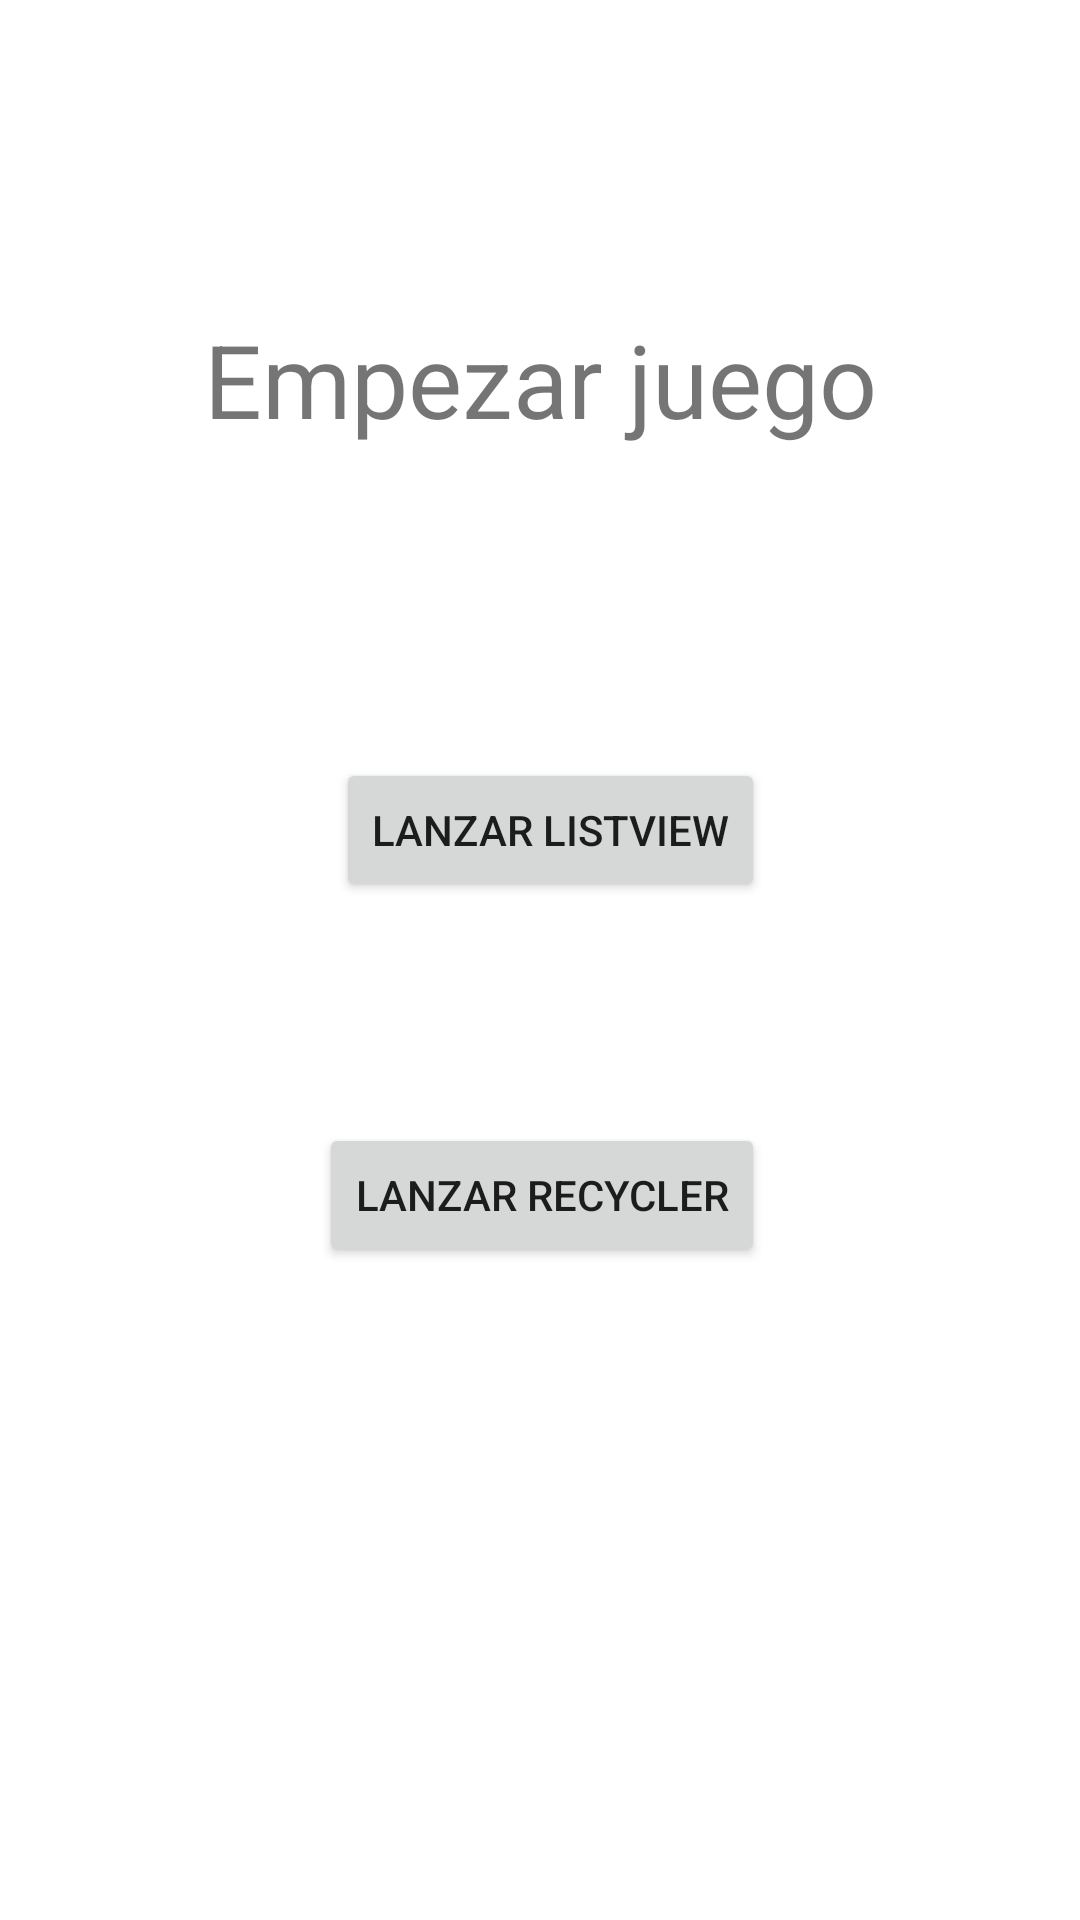

The Android layout XML behind this screen, and the referenced resources:
<!-- AndroidManifest.xml: application theme Theme.JuegoListViewFutbol -->
<!-- res/layout/activity_main.xml -->
<?xml version="1.0" encoding="utf-8"?>
<androidx.constraintlayout.widget.ConstraintLayout xmlns:android="http://schemas.android.com/apk/res/android"
    xmlns:app="http://schemas.android.com/apk/res-auto"
    xmlns:tools="http://schemas.android.com/tools"
    android:layout_width="match_parent"
    android:layout_height="match_parent"
    tools:context=".MainActivity">

    <Button
        android:id="@+id/buttonListView"
        android:layout_width="wrap_content"
        android:layout_height="wrap_content"
        android:text="Lanzar ListView"
        app:layout_constraintBottom_toBottomOf="parent"
        app:layout_constraintEnd_toEndOf="parent"
        app:layout_constraintHorizontal_bias="0.516"
        app:layout_constraintStart_toStartOf="parent"
        app:layout_constraintTop_toTopOf="parent"
        app:layout_constraintVertical_bias="0.427" />

    <Button
        android:id="@+id/buttonRecycler"
        android:layout_width="wrap_content"
        android:layout_height="wrap_content"
        android:text="Lanzar Recycler"
        app:layout_constraintBottom_toBottomOf="parent"
        app:layout_constraintEnd_toEndOf="@+id/buttonListView"
        app:layout_constraintHorizontal_bias="1.0"
        app:layout_constraintStart_toStartOf="@+id/buttonListView"
        app:layout_constraintTop_toBottomOf="@+id/buttonListView"
        app:layout_constraintVertical_bias="0.253" />

    <TextView
        android:id="@+id/textView"
        android:layout_width="wrap_content"
        android:layout_height="wrap_content"
        android:text="Empezar juego"
        android:textSize="34sp"
        app:layout_constraintBottom_toTopOf="@+id/buttonListView"
        app:layout_constraintEnd_toEndOf="parent"
        app:layout_constraintStart_toStartOf="parent"
        app:layout_constraintTop_toTopOf="parent" />
</androidx.constraintlayout.widget.ConstraintLayout>
<!-- resources referenced by this layout -->
<resources>
  <style name="Theme.JuegoListViewFutbol" parent="Theme.MaterialComponents.DayNight.DarkActionBar">
          
          <item name="colorPrimary">@color/purple_500</item>
          <item name="colorPrimaryVariant">@color/purple_700</item>
          <item name="colorOnPrimary">@color/white</item>
          
          <item name="colorSecondary">@color/teal_200</item>
          <item name="colorSecondaryVariant">@color/teal_700</item>
          <item name="colorOnSecondary">@color/black</item>
          
          <item name="android:statusBarColor" tools:targetApi="l">?attr/colorPrimaryVariant</item>
          
      </style>
  <!-- not gathered from this repository: default colours our renderer supplied (Android Studio template values) -->
  <color name="purple_500">#FF6200EE</color>
  <color name="purple_700">#FF3700B3</color>
  <color name="teal_200">#FF03DAC5</color>
  <color name="teal_700">#FF018786</color>
  <color name="black">#FF000000</color>
  <color name="white">#FFFFFFFF</color>
</resources>
